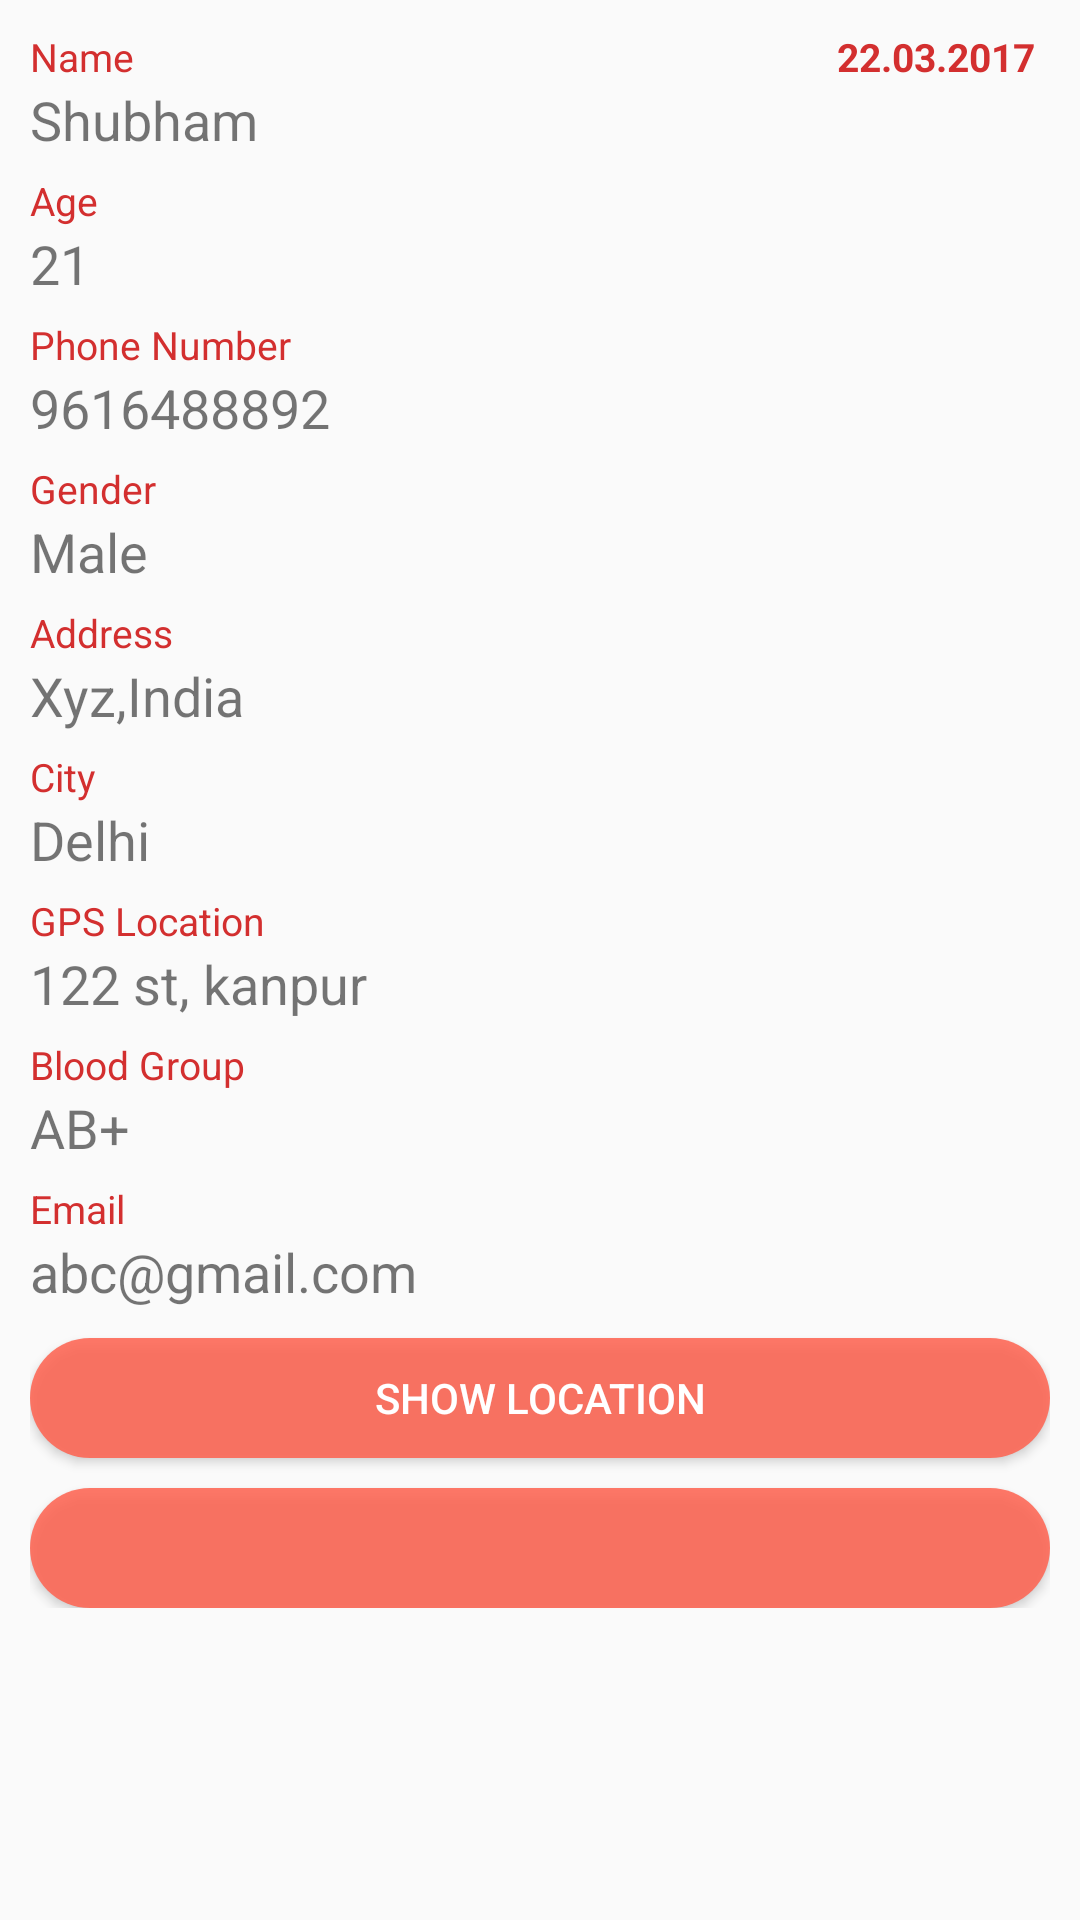

Android layout source for this screen:
<!-- AndroidManifest.xml: application theme AppTheme -->
<!-- res/layout/activity_donar_profile.xml -->
<?xml version="1.0" encoding="utf-8"?>
<ScrollView xmlns:android="http://schemas.android.com/apk/res/android"
    xmlns:app="http://schemas.android.com/apk/res-auto"
    xmlns:tools="http://schemas.android.com/tools"
    android:layout_width="match_parent"
    android:layout_height="match_parent"
    tools:context=".DonarProfileActivity">

    <LinearLayout
        android:layout_width="match_parent"
        android:layout_height="match_parent"
        android:orientation="vertical"
        android:layout_margin="10dp">


        <RelativeLayout
            android:layout_width="wrap_content"
            android:layout_height="wrap_content">

            <TextView
                android:id="@+id/name_text"
                android:layout_width="wrap_content"
                android:layout_height="wrap_content"
                android:text="Name"
                android:textColor="@color/heading"
                android:textSize="@dimen/smallText"/>

            <TextView
                android:id="@+id/profile_donar_date"
                android:layout_width="wrap_content"
                android:layout_height="wrap_content"
                android:layout_alignParentRight="true"
                android:layout_marginRight="5dp"
                android:text="22.03.2017"
                android:textStyle="bold"
                android:textColor="@color/heading"
                android:textSize="@dimen/smallText"/>


            <TextView
                android:id="@+id/profile_donar_name"
                android:layout_width="match_parent"
                android:layout_height="wrap_content"
                android:layout_below="@id/name_text"
                android:layout_marginBottom="6dp"
                android:text="Shubham"
                android:textSize="18sp" />
        </RelativeLayout>

        <TextView
            android:layout_width="match_parent"
            android:layout_height="wrap_content"
            android:layout_below="@id/list_donar_blood"
            android:text="Age"
            android:textColor="@color/heading"
            android:textSize="@dimen/smallText"/>

        <TextView
            android:id="@+id/profile_donar_age"
            android:layout_width="match_parent"
            android:layout_height="wrap_content"
            android:layout_marginBottom="6dp"
            android:text="21"
            android:textSize="18sp" />

        <TextView
            android:layout_width="match_parent"
            android:layout_height="wrap_content"
            android:layout_below="@id/list_donar_blood"
            android:text="Phone Number"
            android:textColor="@color/heading"
            android:textSize="@dimen/smallText"/>

        <TextView
            android:id="@+id/profile_donar_phone"
            android:layout_width="match_parent"
            android:layout_height="wrap_content"
            android:layout_marginBottom="6dp"
            android:text="9616488892"
            android:textSize="18sp" />

        <TextView
            android:layout_width="match_parent"
            android:layout_height="wrap_content"
            android:layout_below="@id/list_donar_blood"
            android:text="Gender"
            android:textColor="@color/heading"
            android:textSize="@dimen/smallText"/>

        <TextView
            android:id="@+id/profile_donar_gender"
            android:layout_width="match_parent"
            android:layout_height="wrap_content"
            android:layout_marginBottom="6dp"
            android:text="Male"
            android:textSize="18sp" />

        <TextView
            android:layout_width="match_parent"
            android:layout_height="wrap_content"
            android:layout_below="@id/list_donar_blood"
            android:text="Address"
            android:textColor="@color/heading"
            android:textSize="@dimen/smallText"/>

        <TextView
            android:id="@+id/profile_donar_address"
            android:layout_width="match_parent"
            android:layout_height="wrap_content"
            android:layout_marginBottom="6dp"
            android:text="Xyz,India"
            android:textSize="18sp" />

        <TextView
            android:layout_width="match_parent"
            android:layout_height="wrap_content"
            android:layout_below="@id/list_donar_blood"
            android:text="City"
            android:textColor="@color/heading"
            android:textSize="@dimen/smallText"/>

        <TextView
            android:id="@+id/profile_donar_city"
            android:layout_width="match_parent"
            android:layout_height="wrap_content"
            android:layout_marginBottom="6dp"
            android:text="Delhi"
            android:textSize="18sp" />

        <TextView
            android:layout_width="match_parent"
            android:layout_height="wrap_content"
            android:layout_below="@id/list_donar_blood"
            android:text="GPS Location"
            android:textColor="@color/heading"
            android:textSize="@dimen/smallText"/>

        <TextView
            android:id="@+id/profile_donar_location"
            android:layout_width="match_parent"
            android:layout_height="wrap_content"
            android:layout_marginBottom="6dp"
            android:text="122 st, kanpur "
            android:textSize="18sp" />

        <TextView
            android:layout_width="match_parent"
            android:layout_height="wrap_content"
            android:layout_below="@id/list_donar_blood"
            android:text="Blood Group"
            android:textColor="@color/heading"
            android:textSize="@dimen/smallText"/>

        <TextView
            android:id="@+id/profile_donar_blood"
            android:layout_width="match_parent"
            android:layout_height="wrap_content"
            android:layout_marginBottom="6dp"
            android:text="AB+"
            android:textSize="18sp" />

        <TextView
            android:layout_width="match_parent"
            android:layout_height="wrap_content"
            android:layout_below="@id/list_donar_blood"
            android:text="Email"
            android:textColor="@color/heading"
            android:textSize="@dimen/smallText"/>

        <TextView
            android:id="@+id/profile_donar_email"
            android:layout_width="match_parent"
            android:layout_height="wrap_content"
            android:layout_marginBottom="10dp"
            android:text="abc@gmail.com"
            android:textSize="18sp" />

        <Button
            android:id="@+id/profile_donar_mapView"
            android:layout_width="match_parent"
            android:layout_height="40dp"
            android:text="Show Location"
            android:textSize="@dimen/button"
            android:textColor="@android:color/white"
            android:background="@drawable/roundedbutton"
            android:layout_marginBottom="5dp" />

        <Button
            android:id="@+id/profile_donar_button"
            android:layout_width="match_parent"
            android:layout_height="40dp"
            android:background="@drawable/roundedbutton"
            android:layout_marginTop="5dp"
            android:textSize="@dimen/button"
            android:textColor="@android:color/white"
            android:layout_gravity="center" />

    </LinearLayout>

</ScrollView>
<!-- resources referenced by this layout -->
<resources>
  <color name="heading">#D32F2F</color>
  <dimen name="button">14sp</dimen>
  <dimen name="smallText">13sp</dimen>
  <!-- drawable roundedbutton (drawable-mdpi) -->
  <?xml version="1.0" encoding="utf-8"?>
  <shape xmlns:android="http://schemas.android.com/apk/res/android"
      android:shape="rectangle">
      <solid android:color="@color/button" />
      <corners
          android:bottomLeftRadius="80dp"
          android:bottomRightRadius="80dp"
          android:topLeftRadius="80dp"
          android:topRightRadius="80dp" />
  </shape>
  <style name="AppTheme" parent="Theme.AppCompat.Light.DarkActionBar">
          
          <item name="colorPrimary">@color/colorPrimary</item>
          <item name="colorPrimaryDark">@color/colorPrimaryDark</item>
          <item name="colorAccent">@color/colorAccent</item>
      </style>
  <color name="button">#D9FF624F</color>
  <color name="colorPrimary">#ff5555</color>
  <color name="colorPrimaryDark">#D32F2F</color>
  <color name="colorAccent">#D1FE4E65</color>
</resources>
